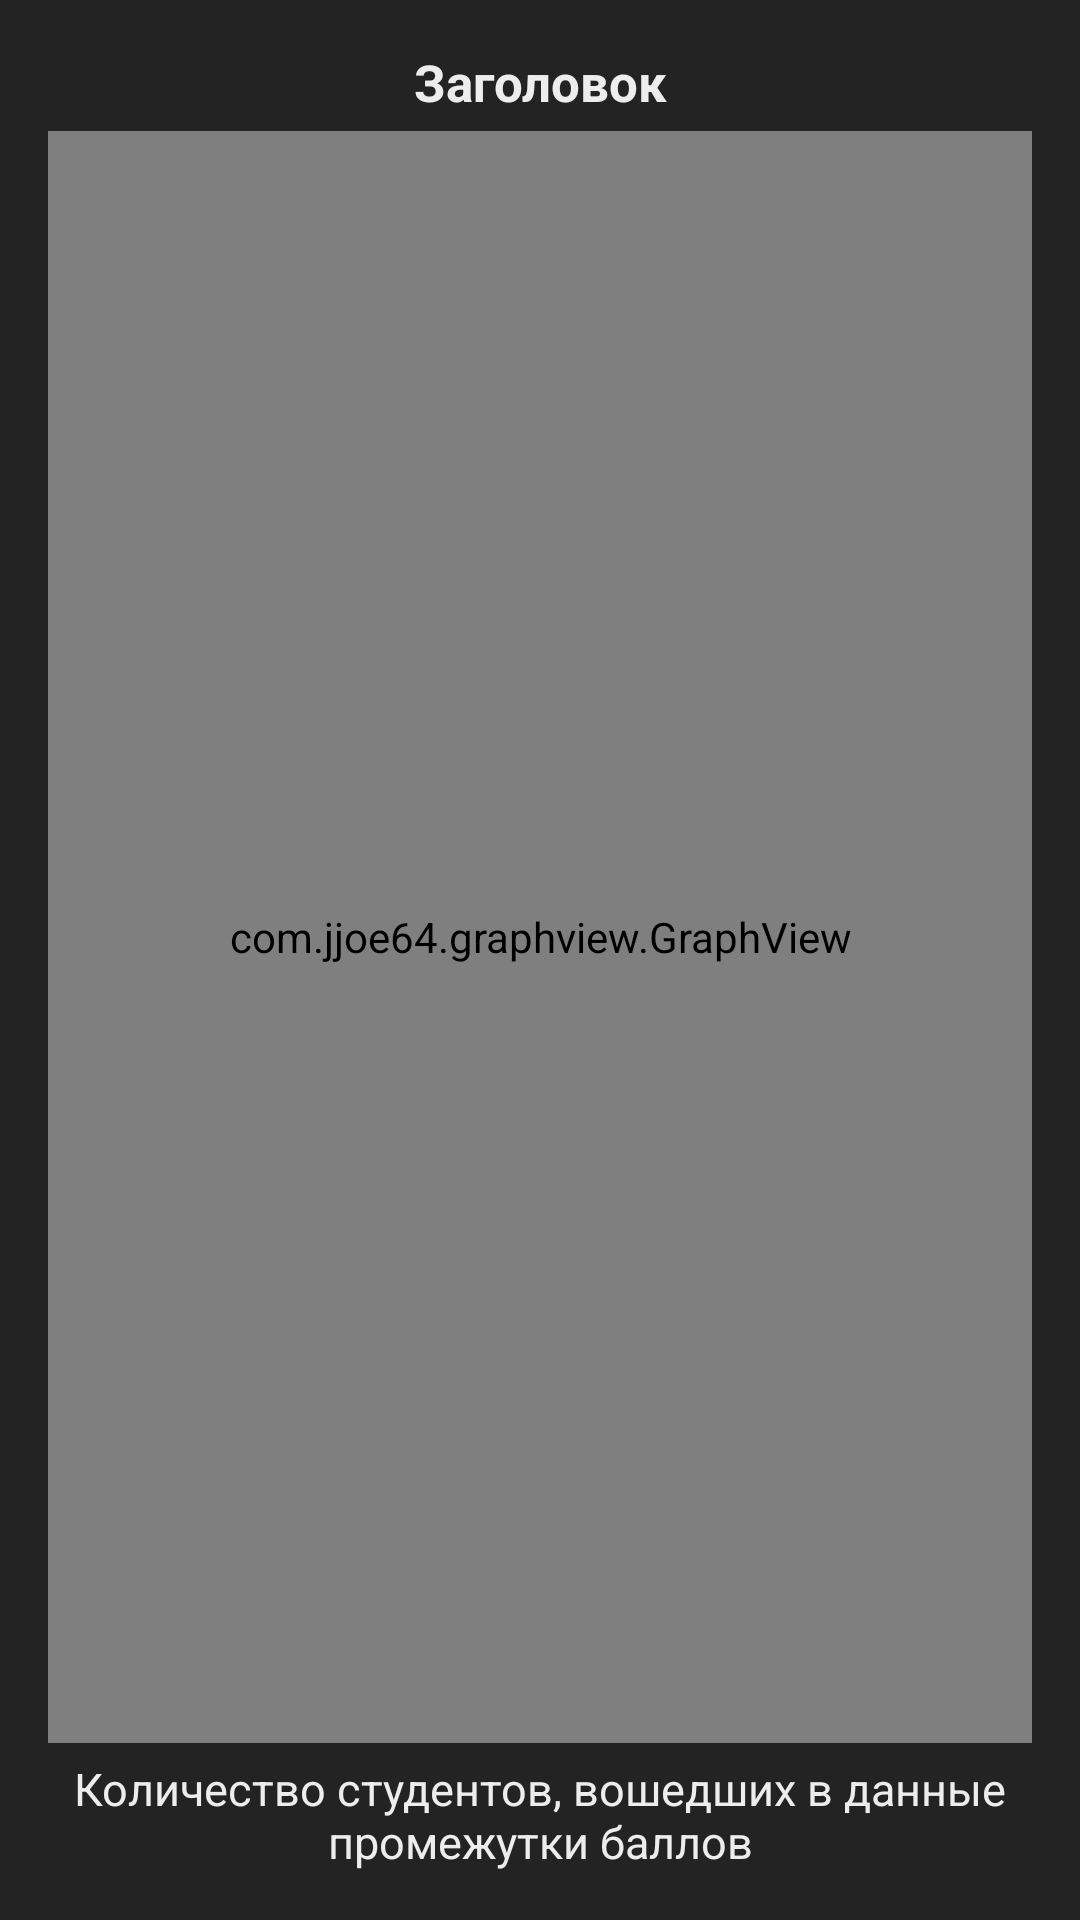

Reconstruct the res/layout file that produces this screen, plus the resources it refers to.
<!-- AndroidManifest.xml: application theme AppTheme -->
<!-- res/layout/fragment_for_teacher_statistics.xml -->
<?xml version="1.0" encoding="utf-8"?>
<LinearLayout
    xmlns:android="http://schemas.android.com/apk/res/android"
    android:layout_width="match_parent"
    android:layout_height="match_parent"
    android:orientation="vertical"
    android:background="@color/gray">

    <LinearLayout
        android:layout_width="match_parent"
        android:layout_height="match_parent"
        android:orientation="vertical"
        android:padding="@dimen/paddingLeftRight">

        <TextView
            android:id="@+id/graph_title"
            android:layout_width="match_parent"
            android:layout_height="wrap_content"
            android:text="Заголовок"
            android:textColor="@color/white"
            android:textSize="@dimen/text_size2"
            android:gravity="center"
            android:textStyle="bold"
            android:layout_marginBottom="5dp"/>

        <com.jjoe64.graphview.GraphView
            android:layout_width="match_parent"
            android:layout_height="match_parent"
            android:layout_weight="1"
            android:id="@+id/graph_statistic"/>

        <TextView
            android:layout_width="match_parent"
            android:layout_height="wrap_content"
            android:text="@string/count_student_TV"
            android:textColor="@color/white"
            android:textSize="@dimen/text_size3"
            android:gravity="center"
            android:layout_marginTop="5dp"/>

    </LinearLayout>

</LinearLayout>
<!-- resources referenced by this layout -->
<resources>
  <color name="gray">#232323</color>
  <color name="white">#ededed</color>
  <dimen name="paddingLeftRight">16dp</dimen>
  <dimen name="text_size2">17sp</dimen>
  <dimen name="text_size3">15sp</dimen>
  <string name="count_student_TV">Количество студентов, вошедших в данные промежутки баллов</string>
  <style name="AppTheme" parent="AppTheme.Base">
          
          <item name="colorPrimary">@color/colorPrimary</item>
          <item name="colorPrimaryDark">@color/colorPrimaryDark</item>
          <item name="colorAccent">@color/colorAccent</item>
      </style>
  <style name="AppTheme.Base" parent="Theme.AppCompat.Light.NoActionBar">
          <item name="android:colorPrimary">@color/colorPrimary</item>
          <item name="android:colorPrimaryDark">@color/colorPrimaryDark</item>
          <item name="android:colorAccent">@color/colorAccent</item>
      </style>
  <color name="colorPrimary">#3a3a3a</color>
  <color name="colorPrimaryDark">#3a3a3a</color>
  <color name="colorAccent">#f7f7f7</color>
</resources>
